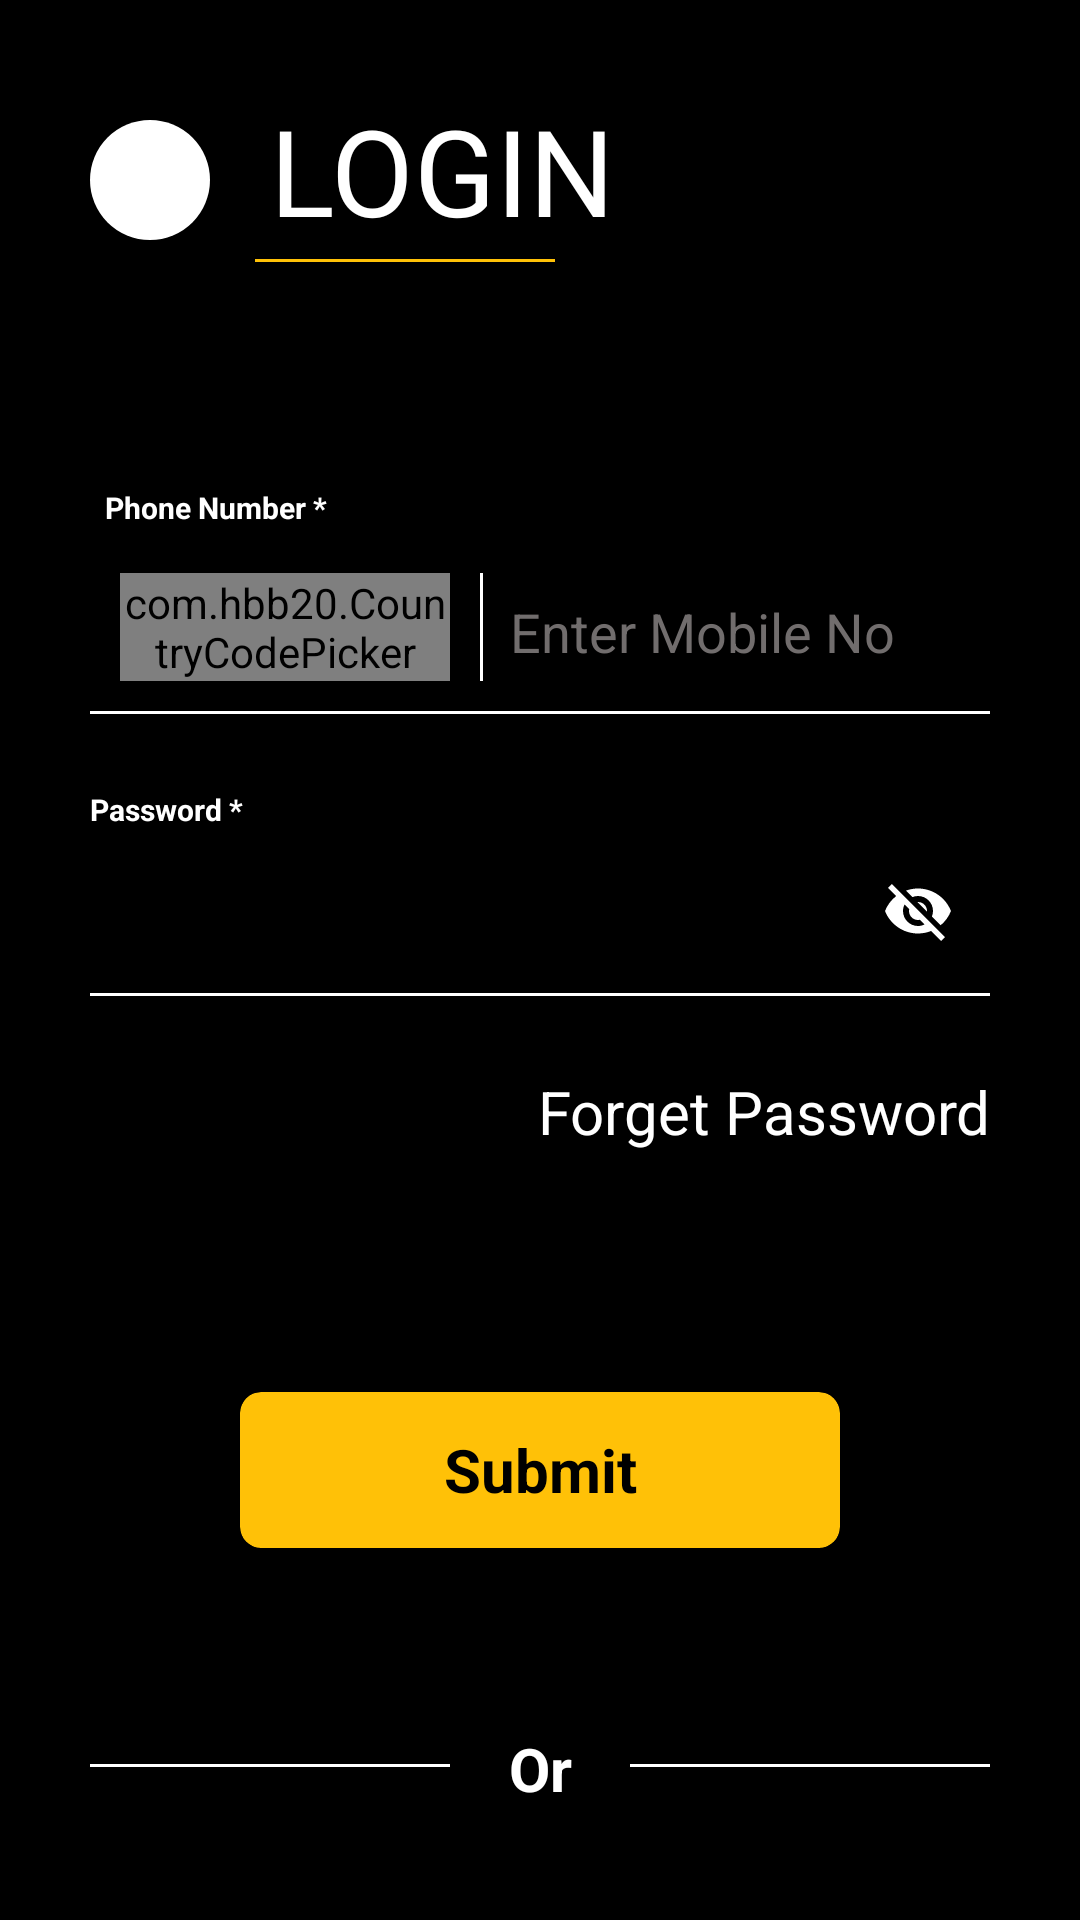

Write the Android layout XML for this screen, with the resource values it uses.
<!-- AndroidManifest.xml: application theme Theme.LuckskullNew -->
<!-- res/layout/activity_login.xml -->
<?xml version="1.0" encoding="utf-8"?>
<RelativeLayout xmlns:android="http://schemas.android.com/apk/res/android"
    xmlns:app="http://schemas.android.com/apk/res-auto"
    xmlns:tools="http://schemas.android.com/tools"
    android:layout_width="match_parent"
    android:layout_height="match_parent"
    tools:context=".LoginActivity"
    android:background="#000">

    <LinearLayout
        android:layout_width="match_parent"
        android:layout_height="match_parent"
        android:orientation="vertical">


        <LinearLayout
            android:layout_width="match_parent"
            android:layout_height="wrap_content"
            android:layout_marginHorizontal="30dp"
            android:layout_marginTop="30dp"
            android:orientation="horizontal">

            <ImageView
                android:id="@+id/img"
                android:layout_width="40dp"
                android:layout_height="40dp"
                android:layout_marginTop="10dp"
                android:background="@drawable/bacbtn"
                android:padding="2dp"
                android:src="@drawable/back"></ImageView>

            <TextView
                android:layout_width="wrap_content"
                android:layout_height="wrap_content"
                android:layout_marginLeft="20dp"
                android:text="LOGIN"
                android:textColor="#fff"
                android:textSize="40dp">

            </TextView>
        </LinearLayout>

        <View
            android:layout_width="100dp"
            android:layout_height="1dp"
            android:layout_marginLeft="85dp"
            android:layout_marginTop="3dp"
            android:background="#FFC107">

        </View>


        <LinearLayout
            android:layout_width="match_parent"
            android:layout_height="wrap_content"
            android:layout_marginTop="50dp"
            android:orientation="vertical">

            <TextView
                android:layout_width="match_parent"
                android:layout_height="wrap_content"
                android:layout_marginHorizontal="35dp"
                android:layout_marginTop="25dp"
                android:text="Phone Number *"
                android:textColor="#fff"
                android:textSize="10dp"
                android:textStyle="bold">

            </TextView>

            <LinearLayout
                android:layout_width="match_parent"
                android:layout_height="56dp"
                android:layout_marginLeft="30dp"
                android:layout_marginTop="5dp"
                android:layout_marginRight="30dp"
                android:orientation="horizontal">

                <com.hbb20.CountryCodePicker

                    android:layout_width="110dp"
                    android:layout_height="match_parent"
                    android:layout_margin="10dp"
                    app:ccp_arrowColor="#fff"
                    app:ccp_arrowSize="100dp"
                    app:ccp_contentColor="@color/white"
                    app:ccp_showArrow="true"
                    app:ccp_showFullName="false"
                    app:ccp_showNameCode="false"
                    app:ccp_textSize="15dp">

                </com.hbb20.CountryCodePicker>

                <View
                    android:layout_width="1dp"
                    android:layout_height="match_parent"
                    android:layout_marginTop="10dp"
                    android:layout_marginBottom="10dp"
                    android:background="#fff">

                </View>

                <EditText
                    android:id="@+id/phone_number"
                    android:layout_width="match_parent"
                    android:layout_height="match_parent"
                    android:layout_margin="5dp"
                    android:hint="Enter Mobile No"
                    android:textColor="#fff"
                    android:textColorHint="#716D6D">

                </EditText>

            </LinearLayout>

            <View
                android:layout_width="match_parent"
                android:layout_height="1dp"
                android:layout_marginHorizontal="30dp"
                android:background="#fff">

            </View>

        </LinearLayout>

        <LinearLayout
            android:layout_width="match_parent"
            android:layout_height="wrap_content"
            android:orientation="vertical">

            <TextView
                android:layout_width="match_parent"
                android:layout_height="wrap_content"
                android:layout_marginHorizontal="30dp"
                android:layout_marginTop="25dp"
                android:text="Password *"
                android:textColor="#fff"
                android:textSize="10dp"
                android:textStyle="bold" />

            <RelativeLayout
                android:layout_width="match_parent"
                android:layout_height="wrap_content">

              

               <com.google.android.material.textfield.TextInputLayout
                    app:passwordToggleEnabled="true"
                    app:passwordToggleTint="#fff"
                   app:hintEnabled="false"
                    android:layout_width="match_parent"
                    android:layout_height="wrap_content">

                    <com.google.android.material.textfield.TextInputEditText
                        android:layout_width="match_parent"
                        android:id="@+id/password"
                        android:layout_height="wrap_content"
                        android:layout_marginHorizontal="30dp"
                        android:background="#000"
                        android:textColor="#fff"
                        android:textSize="15dp">

                    </com.google.android.material.textfield.TextInputEditText>

                </com.google.android.material.textfield.TextInputLayout>

            </RelativeLayout>


            <View
                android:layout_width="match_parent"
                android:layout_height="1dp"
                android:layout_marginHorizontal="30dp"
                android:background="#fff">

            </View>

            <RelativeLayout
                android:layout_width="match_parent"
                android:layout_height="wrap_content">

                <TextView
                    android:id="@+id/forgetpassword"
                    android:layout_width="wrap_content"
                    android:layout_height="wrap_content"
                    android:layout_alignParentRight="true"
                    android:layout_marginHorizontal="30dp"
                    android:layout_marginTop="25dp"
                    android:text="Forget Password"
                    android:textColor="#fff"
                    android:textSize="20dp" />

            </RelativeLayout>
        </LinearLayout>

        <androidx.cardview.widget.CardView
            android:id="@+id/cardview"
            android:layout_width="match_parent"
            android:layout_height="52dp"
            android:layout_marginHorizontal="80dp"
            android:layout_marginTop="80dp"
            android:layout_marginBottom="25dp"
            app:cardBackgroundColor="#FFC107"
            app:cardCornerRadius="7dp">

            <TextView
                android:layout_width="match_parent"
                android:layout_height="match_parent"
                android:gravity="center"
                android:text="Submit"
                android:textColor="#000"
                android:textSize="20dp"
                android:textStyle="bold">

            </TextView>
        </androidx.cardview.widget.CardView>


        <RelativeLayout
            android:layout_width="match_parent"
            android:layout_height="wrap_content"
            android:layout_marginTop="35dp">

            <View
                android:layout_width="120dp"
                android:layout_height="1dp"
                android:layout_marginHorizontal="30dp"
                android:layout_marginTop="12dp"
                android:background="#fff">

            </View>

            <TextView
                android:layout_width="match_parent"
                android:layout_height="wrap_content"
                android:gravity="center"
                android:text="Or"
                android:textColor="#fff"
                android:textSize="20dp"
                android:textStyle="bold">

            </TextView>

            <View
                android:layout_width="120dp"
                android:layout_height="1dp"
                android:layout_alignParentRight="true"
                android:layout_marginHorizontal="30dp"
                android:layout_marginTop="12dp"
                android:background="#fff">

            </View>

        </RelativeLayout>

        <LinearLayout
            android:layout_width="match_parent"
            android:layout_height="wrap_content"
            android:layout_marginTop="40dp"
            android:gravity="center"
            android:orientation="horizontal">

            <TextView
                android:layout_width="wrap_content"
                android:layout_height="wrap_content"
                android:gravity="center"
                android:text="Login With"
                android:textColor="#fff"
                android:textSize="20dp"
                android:textStyle="bold" />

            <TextView
                android:id="@+id/otp"
                android:layout_width="wrap_content"
                android:layout_height="wrap_content"
                android:layout_marginLeft="5dp"
                android:gravity="center"
                android:text="OTP"
                android:textColor="#FFEB3B"
                android:textSize="20dp"
                android:textStyle="bold" />

        </LinearLayout>

    </LinearLayout>

    <ProgressBar
        android:visibility="gone"
        android:indeterminateTint="#FFC107"
        android:layout_centerInParent="true"
        android:id="@+id/progress"
        android:layout_width="wrap_content"
        android:layout_height="wrap_content">

    </ProgressBar>

</RelativeLayout>
<!-- resources referenced by this layout -->
<resources>
  <!-- drawable bacbtn (drawable) -->
  <?xml version="1.0" encoding="utf-8"?>
  <shape xmlns:android="http://schemas.android.com/apk/res/android">
  
      <corners android:radius="200dp"></corners>
     <solid android:color="#fff"></solid>
  </shape>
  <!-- drawable visibikity (drawable) -->
  <?xml version="1.0" encoding="utf-8"?>
  <vector android:height="24dp" android:tint="#FFFFFF"
      android:viewportHeight="24" android:viewportWidth="24"
      android:width="24dp" xmlns:android="http://schemas.android.com/apk/res/android">
      <path android:fillColor="@android:color/white" android:pathData="M12,4.5C7,4.5 2.73,7.61 1,12c1.73,4.39 6,7.5 11,7.5s9.27,-3.11 11,-7.5c-1.73,-4.39 -6,-7.5 -11,-7.5zM12,17c-2.76,0 -5,-2.24 -5,-5s2.24,-5 5,-5 5,2.24 5,5 -2.24,5 -5,5zM12,9c-1.66,0 -3,1.34 -3,3s1.34,3 3,3 3,-1.34 3,-3 -1.34,-3 -3,-3z"/>
  </vector>
  <style name="Theme.LuckskullNew" parent="Theme.MaterialComponents.DayNight.NoActionBar">
          
          <item name="colorPrimary">@color/purple_500</item>
          <item name="colorPrimaryVariant">@color/purple_700</item>
          <item name="colorOnPrimary">@color/white</item>
          
          <item name="colorSecondary">@color/teal_200</item>
          <item name="colorSecondaryVariant">@color/teal_700</item>
          <item name="colorOnSecondary">@color/black</item>
          
          <item name="android:statusBarColor" tools:targetApi="l">@color/black</item>
          
      </style>
  <!-- not gathered from this repository: default colours our renderer supplied (Android Studio template values) -->
  <color name="purple_500">#FF6200EE</color>
  <color name="purple_700">#FF3700B3</color>
  <color name="teal_200">#FF03DAC5</color>
  <color name="teal_700">#FF018786</color>
  <color name="black">#FF000000</color>
  <color name="white">#FFFFFFFF</color>
</resources>
